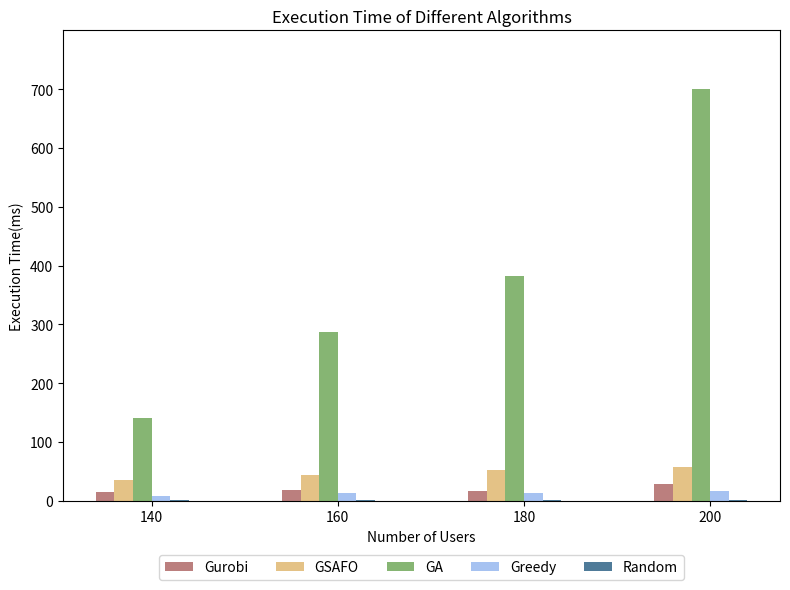

Here is the Python script that generated this plot:
import os
import numpy as np
import matplotlib.pyplot as plt

if __name__ == "__main__":

    # 输出结果文件夹
    output_folder = "simulation_results"
    os.makedirs(output_folder, exist_ok=True)

    # Example data
    execution_ratios = [140, 160, 180, 200]  # 修改横坐标为 140, 160, 180, 200
    execution_times = {
        'Gurobi': [15.14, 17.70, 16.29, 28.83],
        # 'GSAFO': [109.03, 136.59, 159.29, 181.43],
        'GSAFO': [34.79, 43.90, 51.75, 57.30],
        'GA': [140.31, 286.80, 382.31, 701.14],
        'Greedy': [9.10, 13.77, 13.88, 17.16],
        'Random': [1.71, 1.47, 1.72, 1.74]
    }

    # Plotting the bar chart
    fig, ax = plt.subplots(figsize=(8, 6))

    bar_width = 0.1
    index = np.arange(len(execution_ratios))

    colors = ['#bb7f7e', '#e4c286', '#86b573', '#a6c2f1', '#4f7b99']  # Colors slightly darker

    for i, (label, execution_time) in enumerate(execution_times.items()):
        ax.bar(index + i * bar_width, execution_time, bar_width, label=label, color=colors[i])

    ax.set_xlabel('Number of Users')
    ax.set_ylabel('Execution Time(ms)')
    ax.set_title('Execution Time of Different Algorithms')

    # 设置横坐标标签为 140, 160, 180, 200
    ax.set_xticks(index + bar_width * 2.5)
    ax.set_xticklabels([f'{x}' for x in execution_ratios])

    # 设置纵坐标从0开始，每次增大
    ax.set_ylim(0, 800)  # 设置纵坐标范围
    ax.set_yticks(np.arange(0, 800, 100))  # 设置纵坐标刻度

    # 调整图例位置，放置在图像下方
    ax.legend(loc='upper center', bbox_to_anchor=(0.5, -0.1), ncol=5)

    # 调整布局
    plt.tight_layout()
    # 保存图片到指定文件夹
    image_path = os.path.join(output_folder, 'Execution_Time.png')
    plt.savefig(image_path, transparent=False)
    plt.show()

